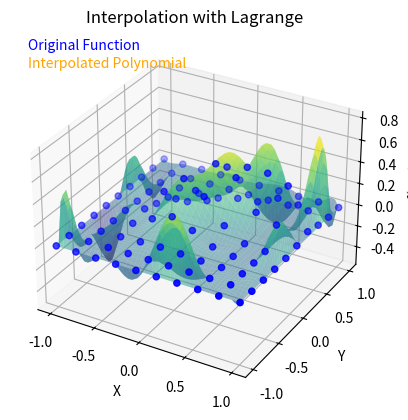

This figure's Python source:
import numpy as np
import matplotlib.pyplot as plt
from mpl_toolkits.mplot3d import Axes3D

# Definición de la función original
def f(x, y):
    return (
        0.7 * np.exp(-((9*x-2)**2)/4 - ((9*y-2)**2)/4) +
        0.45 * np.exp(-((9*x+1)**2)/9 - ((9*y+1)**2)/5) +
        0.55 * np.exp(-((9*x-6)**2)/4 - ((9*y-3)**2)/4) -
        0.01 * np.exp(-((9*x-7)**2)/4 - ((9*y-3)**2)/4)
    )

# Función de interpolación de Lagrange en dos dimensiones
def lagrange_interpolation(points, target_x, target_y):
    n = int(np.sqrt(len(points)))
    result = 0.0

    for i in range(n):
        for j in range(n):
            term = points[i*n + j][2]
            for k in range(n):
                if k != i:
                    term *= (target_x - points[k*n + j][0]) / (points[i*n + j][0] - points[k*n + j][0])
            for k in range(n):
                if k != j:
                    term *= (target_y - points[i*n + k][1]) / (points[i*n + j][1] - points[i*n + k][1])
            result += term

    return result

# Generar puntos equiespaciados en el intervalo [-1, 1]
n = 10  # Número de puntos en cada dimensión
x_points = np.linspace(-1, 1, n)
y_points = np.linspace(-1, 1, n)
points = [(x, y, f(x, y)) for x in x_points for y in y_points]

# Puntos objetivo para la interpolación
target_x = np.linspace(-1, 1, 50)
target_y = np.linspace(-1, 1, 50)
target_X, target_Y = np.meshgrid(target_x, target_y)
target_Z = np.zeros_like(target_X)

# Interpolación de Lagrange
for i in range(len(target_x)):
    for j in range(len(target_y)):
        target_Z[i, j] = lagrange_interpolation(points, target_x[i], target_y[j])

# Crear figura 3D
fig = plt.figure()
ax = fig.add_subplot(111, projection='3d')

# Gráfico de la función original
ax.scatter([p[0] for p in points], [p[1] for p in points], [p[2] for p in points], color='blue', label='Original Function')

# Gráfico del polinomio interpolante
ax.plot_surface(target_X, target_Y, target_Z, cmap='viridis', alpha=0.5)

ax.set_xlabel('X')
ax.set_ylabel('Y')
ax.set_zlabel('f(x, y)')
ax.set_title('Interpolation with Lagrange')

# Agregar texto explicativo
ax.text2D(0.05, 0.95, "Original Function", transform=ax.transAxes, color='blue')
ax.text2D(0.05, 0.90, "Interpolated Polynomial", transform=ax.transAxes, color='orange')

plt.show()
